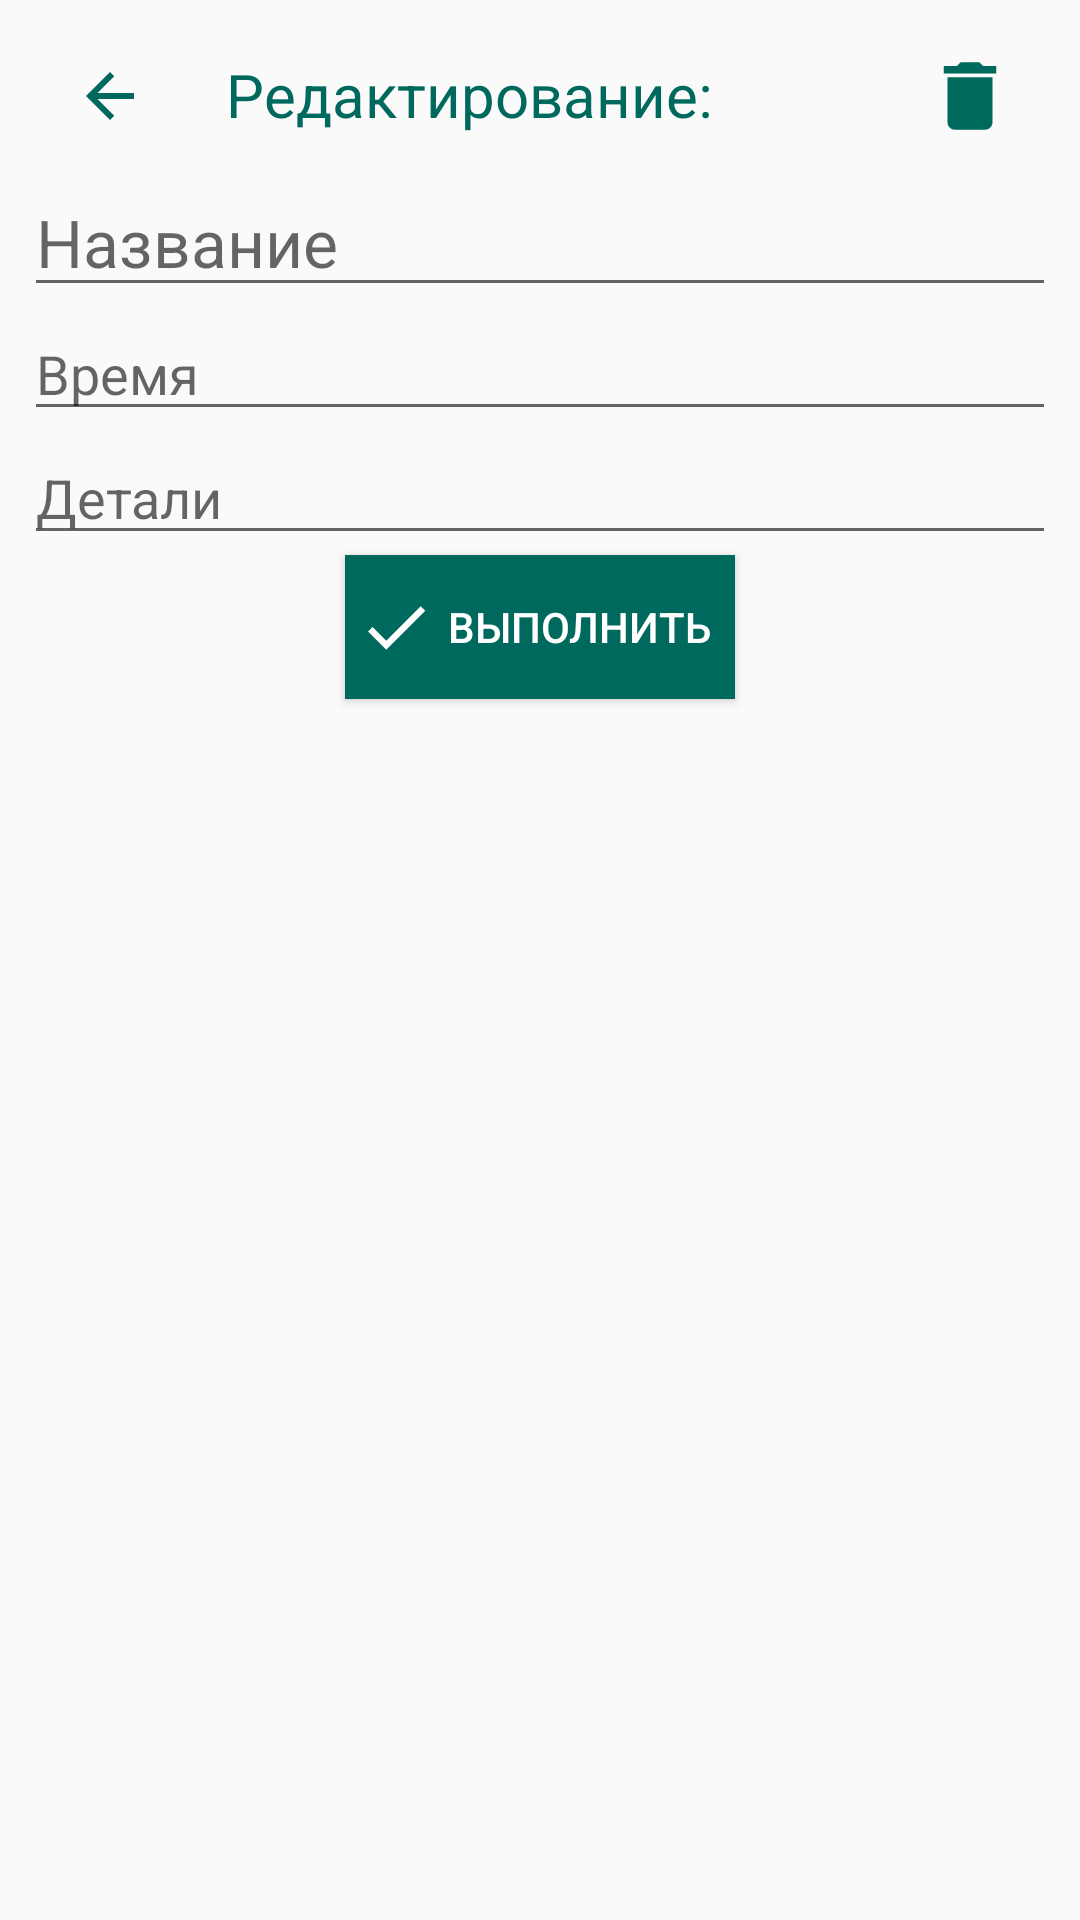

Reconstruct the res/layout file that produces this screen, plus the resources it refers to.
<!-- AndroidManifest.xml: application theme AppTheme -->
<!-- res/layout/activity_edit_daily.xml -->
<?xml version="1.0" encoding="utf-8"?>
<RelativeLayout xmlns:android="http://schemas.android.com/apk/res/android"
    xmlns:tools="http://schemas.android.com/tools"
    android:orientation="vertical" android:layout_width="match_parent"
    android:layout_height="match_parent"
    android:padding="8dp">

    <LinearLayout
        android:layout_width="match_parent"
        android:layout_height="wrap_content"
        android:id="@+id/editAct"
        android:weightSum="6">

        <ImageButton
            android:id="@+id/editBackButton"
            android:layout_width="0dp"
            android:layout_height="wrap_content"
            android:layout_weight="1"
            android:background="@android:color/transparent"
            android:minWidth="48dp"
            android:minHeight="48dp"
            android:src="@drawable/ic_arrow_back_green_24dp" />
        <TextView
            android:layout_width="0dp"
            android:layout_weight="4"
            android:layout_height="wrap_content"
            android:text="Редактирование:"
            android:textSize="20sp"
            android:padding="10dp"
            android:textColor="@color/colorPrimary"/>

        <ImageButton
            android:id="@+id/deleteButton"
            android:layout_width="0dp"
            android:layout_weight="1"
            android:layout_height="wrap_content"
            android:background="@android:color/transparent"
            android:minWidth="48dp"
            android:minHeight="48dp"
            android:src="@drawable/ic_delete_30dp" />

    </LinearLayout>

    <EditText
        android:id="@+id/editTitleText"
        android:layout_width="match_parent"
        android:layout_height="wrap_content"
        android:ems="10"
        android:hint="Название"
        android:inputType="textPersonName"
        android:textAppearance="@style/TextAppearance.AppCompat.Large"
        android:layout_below="@id/editAct" />

    <EditText
        android:id="@+id/editTimeText"
        android:layout_width="match_parent"
        android:layout_height="wrap_content"
        android:ems="10"
        android:inputType="time"
        android:layout_below="@+id/editTitleText"
        android:hint="Время"/>

    <EditText
        android:id="@+id/editDetailsText"
        android:layout_width="match_parent"
        android:layout_height="wrap_content"
        android:layout_below="@+id/editTimeText"
        android:ems="10"
        android:hint="Детали"
        android:inputType="textPersonName"
        android:singleLine="false" />

    <Button
        android:id="@+id/completeDaily"
        android:layout_width="wrap_content"
        android:layout_height="wrap_content"
        android:layout_below="@+id/editDetailsText"
        android:layout_centerHorizontal="true"
        android:background="@color/colorPrimary"
        android:text="Выполнить"
        android:textColor="@color/colorAccent"
        android:drawableLeft="@drawable/ic_done_26dp"
        android:minWidth="130dp"
        android:padding="4dp" />

</RelativeLayout>
<!-- resources referenced by this layout -->
<resources>
  <color name="colorAccent">#FFFFFF</color>
  <color name="colorPrimary">#00695D</color>
  <!-- drawable ic_arrow_back_green_24dp (drawable) -->
  <vector android:height="24dp" android:tint="#00695D"
      android:viewportHeight="24.0" android:viewportWidth="24.0"
      android:width="24dp" xmlns:android="http://schemas.android.com/apk/res/android">
      <path android:fillColor="#FF000000" android:pathData="M20,11H7.83l5.59,-5.59L12,4l-8,8 8,8 1.41,-1.41L7.83,13H20v-2z"/>
  </vector>
  <!-- drawable ic_delete_30dp (drawable) -->
  <vector android:height="30dp" android:tint="#00695D"
      android:viewportHeight="24.0" android:viewportWidth="24.0"
      android:width="30dp" xmlns:android="http://schemas.android.com/apk/res/android">
      <path android:fillColor="#FF000000" android:pathData="M6,19c0,1.1 0.9,2 2,2h8c1.1,0 2,-0.9 2,-2V7H6v12zM19,4h-3.5l-1,-1h-5l-1,1H5v2h14V4z"/>
  </vector>
  <!-- drawable ic_done_26dp (drawable) -->
  <vector android:height="26dp" android:tint="#FFFFFF"
      android:viewportHeight="24.0" android:viewportWidth="24.0"
      android:width="26dp" xmlns:android="http://schemas.android.com/apk/res/android">
      <path android:fillColor="#FF000000" android:pathData="M9,16.2L4.8,12l-1.4,1.4L9,19 21,7l-1.4,-1.4L9,16.2z"/>
  </vector>
  <style name="AppTheme" parent="Theme.AppCompat.Light.DarkActionBar">
          
          <item name="colorPrimary">@color/colorPrimary</item>
          <item name="colorPrimaryDark">@color/colorPrimaryDark</item>
          <item name="colorAccent">@color/colorAccent</item>
      </style>
  <color name="colorPrimaryDark">#003d34</color>
</resources>
